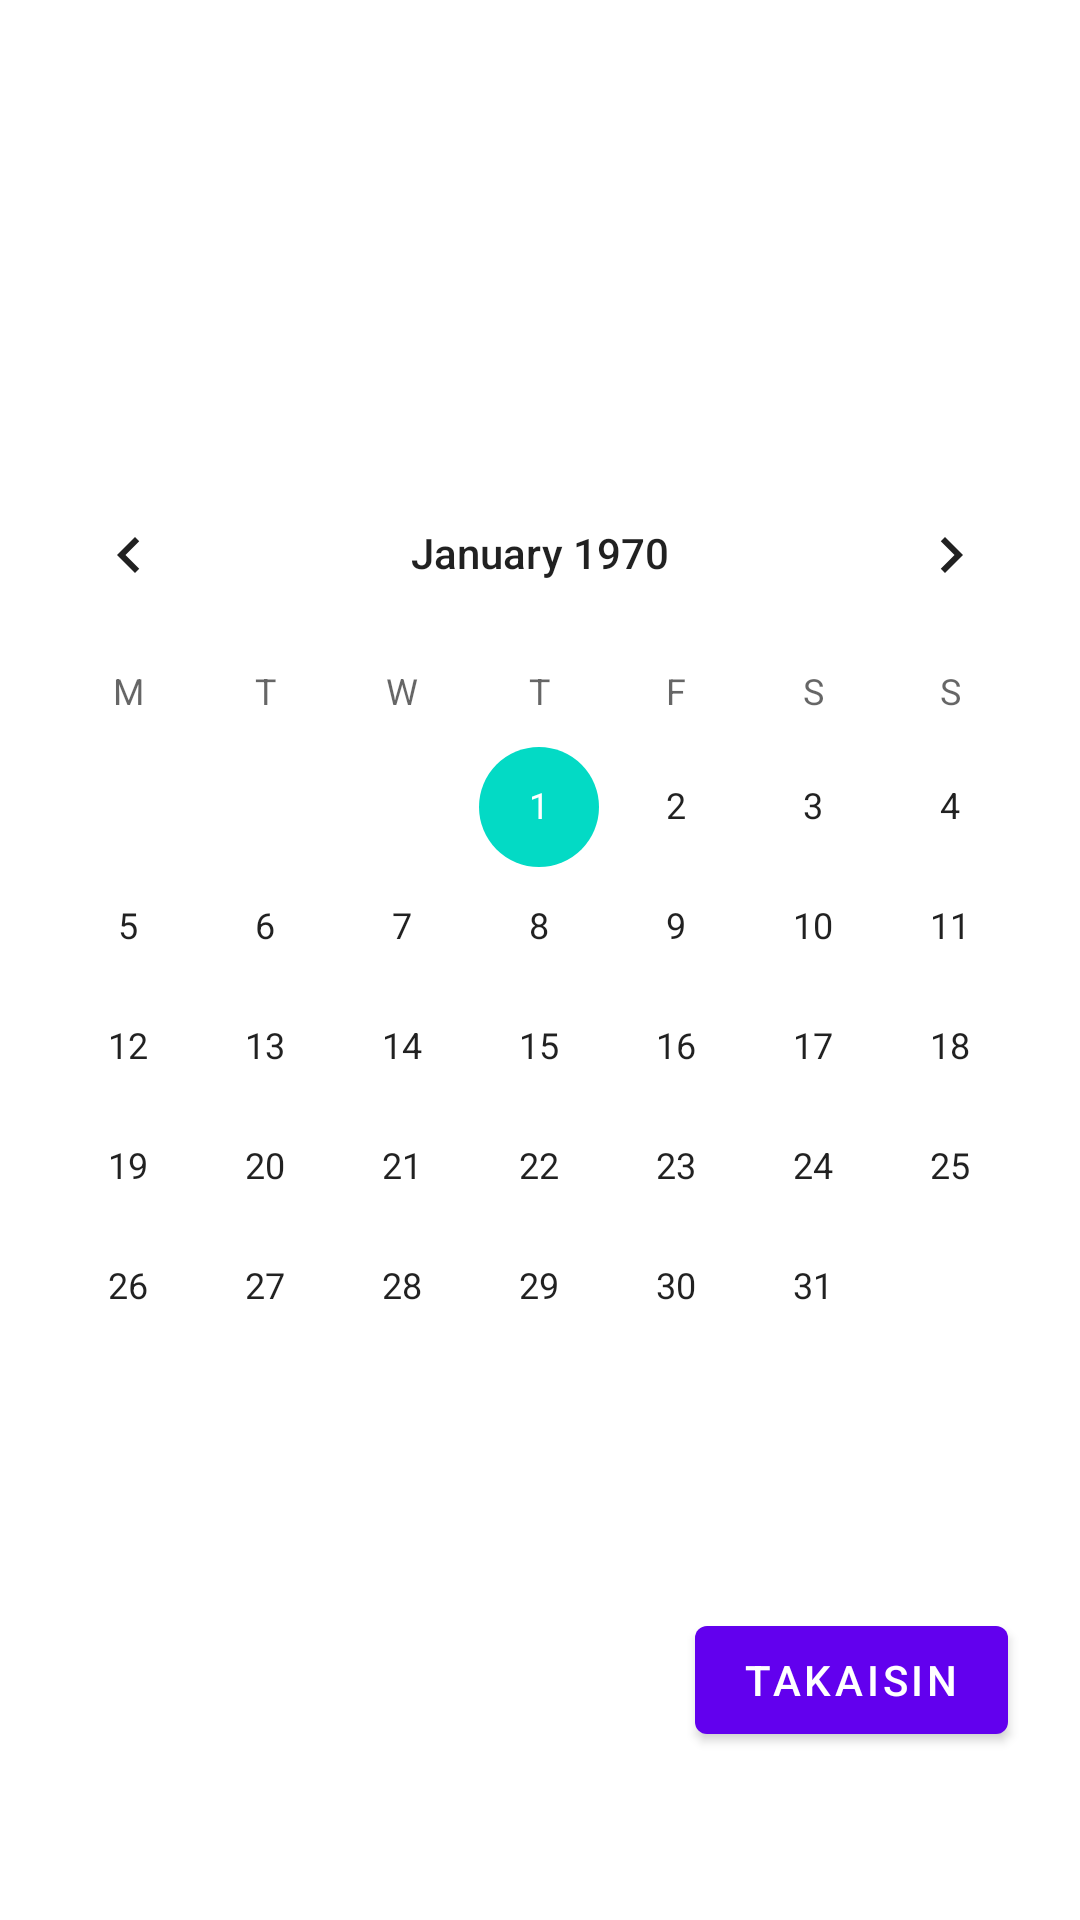

The Android layout XML behind this screen, and the referenced resources:
<!-- AndroidManifest.xml: activity theme Theme.Punttilaskuri.NoActionBar -->
<!-- res/layout/activity_calendar.xml -->
<?xml version="1.0" encoding="utf-8"?>
<androidx.drawerlayout.widget.DrawerLayout xmlns:android="http://schemas.android.com/apk/res/android"
    xmlns:app="http://schemas.android.com/apk/res-auto"
    xmlns:tools="http://schemas.android.com/tools"
    android:layout_width="match_parent"
    android:layout_height="match_parent"
    tools:context=".CalendarActivity"
    android:id="@+id/drawerLayout"
    android:theme="@style/Theme.Punttilaskuri.NoActionBar"
    android:fitsSystemWindows="true">
    

    <androidx.constraintlayout.widget.ConstraintLayout
        android:layout_width="match_parent"
        android:layout_height="match_parent">

        <androidx.appcompat.widget.Toolbar
            android:id="@+id/toolbar"
            android:layout_width="match_parent"
            android:layout_height="wrap_content"
            app:layout_constraintStart_toStartOf="parent"
            app:layout_constraintTop_toTopOf="parent" />

        <androidx.constraintlayout.widget.Guideline
            android:id="@+id/guideline5"
            android:layout_width="wrap_content"
            android:layout_height="wrap_content"
            android:orientation="horizontal"
            app:layout_constraintGuide_percent="0.2" />

        <CalendarView
            android:id="@+id/calendarView"
            android:layout_width="match_parent"
            android:layout_height="wrap_content"
            app:layout_constraintBottom_toTopOf="@+id/guideline4"
            app:layout_constraintEnd_toEndOf="parent"
            app:layout_constraintStart_toStartOf="parent"
            app:layout_constraintTop_toTopOf="@+id/guideline5"
            android:firstDayOfWeek="2"/>

        <androidx.constraintlayout.widget.Guideline
            android:id="@+id/guideline4"
            android:layout_width="wrap_content"
            android:layout_height="wrap_content"
            android:orientation="horizontal"
            app:layout_constraintGuide_percent="0.8" />

        <Button
            android:id="@+id/calendarBackButton"
            android:layout_width="wrap_content"
            android:layout_height="wrap_content"
            android:layout_marginTop="24dp"
            android:layout_marginEnd="24dp"
            android:layout_marginRight="24dp"
            android:text="@string/backButton"
            app:layout_constraintEnd_toEndOf="parent"
            app:layout_constraintTop_toTopOf="@+id/guideline4" />
    </androidx.constraintlayout.widget.ConstraintLayout>

    <com.google.android.material.navigation.NavigationView
        android:id="@+id/navView"
        android:layout_width="wrap_content"
        android:layout_height="match_parent"
        app:headerLayout="@layout/nav_header"
        app:menu="@menu/nav_drawer_menu"
        android:layout_gravity="start"
        android:fitsSystemWindows="true"/>

</androidx.drawerlayout.widget.DrawerLayout>
<!-- res/layout/nav_header.xml (included above) -->
<?xml version="1.0" encoding="utf-8"?>
<androidx.constraintlayout.widget.ConstraintLayout
    xmlns:android="http://schemas.android.com/apk/res/android" android:layout_width="match_parent"

    android:layout_height="30dp"
    android:background="@color/cardview_light_background"
    android:gravity="bottom">



</androidx.constraintlayout.widget.ConstraintLayout>
<!-- resources referenced by this layout -->
<resources>
  <string name="backButton">Takaisin</string>
  <style name="Theme.Punttilaskuri.NoActionBar">
          <item name="windowActionBar">false</item>
          <item name="windowNoTitle">true</item>
      </style>
</resources>
